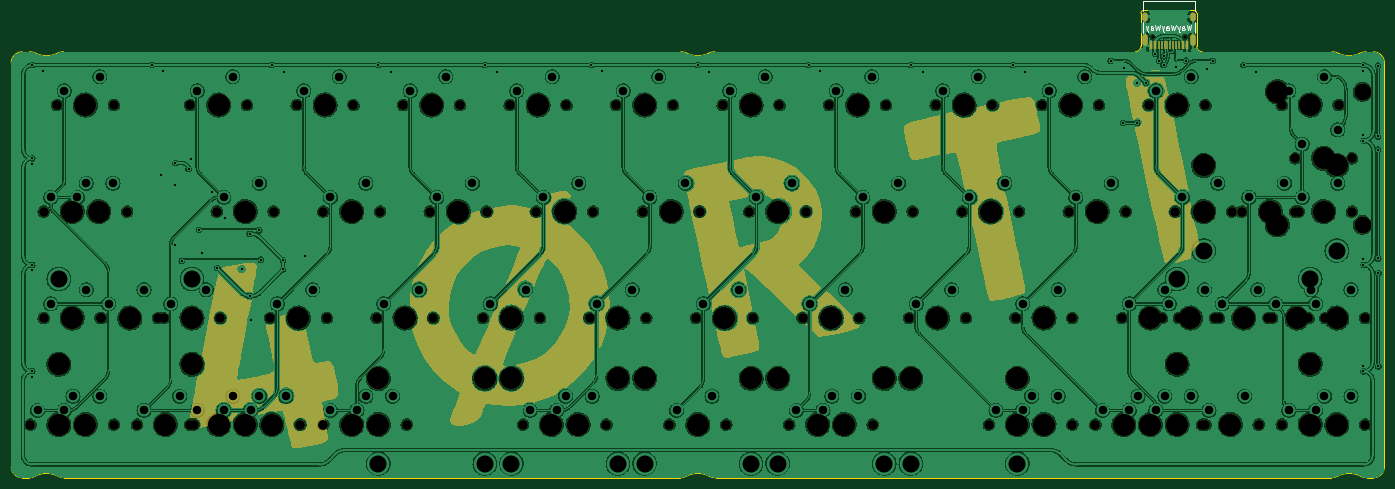
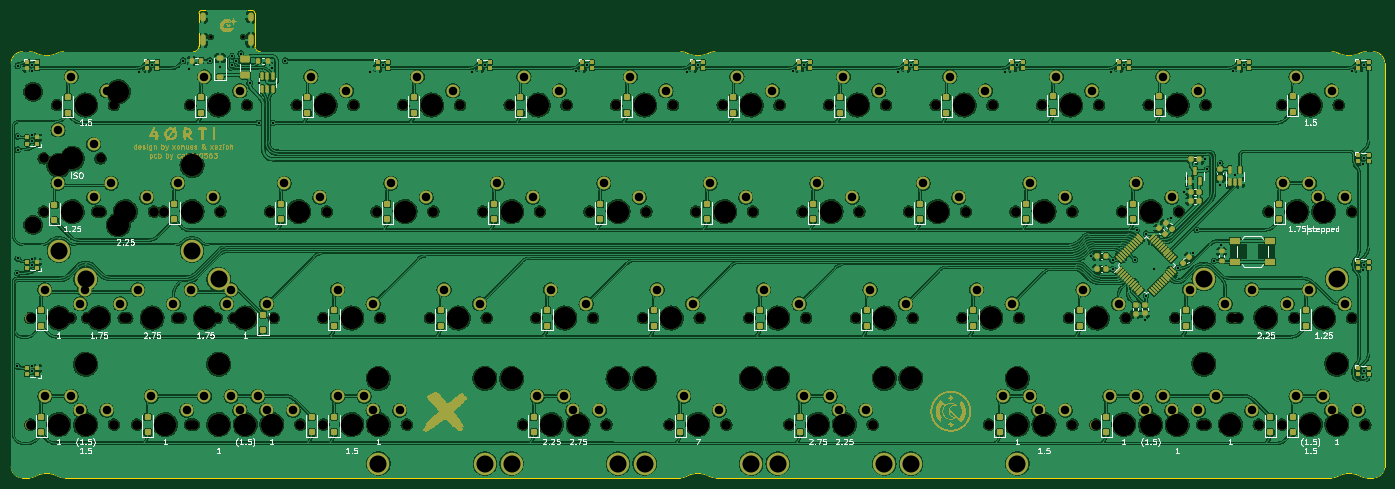
Circuit board: 11 layer files. Board 245.7 x 83.6 mm.
- bottom_copper: forti-B_Cu.gbr (1511301 bytes)
- bottom_mask: forti-B_Mask.gbr (147333 bytes)
- paste: forti-B_Paste.gbr (11235 bytes)
- bottom_silk: forti-B_Silkscreen.gbr (60636 bytes)
- outline: forti-Edge_Cuts.gbr (3233 bytes)
- top_copper: forti-F_Cu.gbr (1041265 bytes)
- top_mask: forti-F_Mask.gbr (184679 bytes)
- paste: forti-F_Paste.gbr (950 bytes)
- top_silk: forti-F_Silkscreen.gbr (4680 bytes)
- drill: forti-NPTH.drl (3711 bytes)
- drill: forti-PTH.drl (4045 bytes)

=== bottom_copper: forti-B_Cu.gbr (1511301 bytes, source omitted) ===
=== bottom_mask: forti-B_Mask.gbr (147333 bytes, source omitted) ===
=== paste: forti-B_Paste.gbr (11235 bytes, source omitted) ===
=== bottom_silk: forti-B_Silkscreen.gbr (60636 bytes, source omitted) ===
=== outline: forti-Edge_Cuts.gbr ===
%TF.GenerationSoftware,KiCad,Pcbnew,(7.0.0)*%
%TF.CreationDate,2023-11-15T10:20:09+01:00*%
%TF.ProjectId,forti,666f7274-692e-46b6-9963-61645f706362,rev?*%
%TF.SameCoordinates,Original*%
%TF.FileFunction,Profile,NP*%
%FSLAX46Y46*%
G04 Gerber Fmt 4.6, Leading zero omitted, Abs format (unit mm)*
G04 Created by KiCad (PCBNEW (7.0.0)) date 2023-11-15 10:20:09*
%MOMM*%
%LPD*%
G01*
G04 APERTURE LIST*
%TA.AperFunction,Profile*%
%ADD10C,0.200000*%
%TD*%
G04 APERTURE END LIST*
D10*
X268564658Y-107663307D02*
G75*
G03*
X269727109Y-107950000I1162442J2213307D01*
G01*
X146963945Y-31750000D02*
X36573555Y-31750000D01*
X263463945Y-31750000D02*
X240262500Y-31750000D01*
X29193750Y-107950000D02*
X30310391Y-107950000D01*
X29193750Y-31750000D02*
G75*
G03*
X27193750Y-33750000I0J-2000000D01*
G01*
X229262500Y-24850000D02*
X229262500Y-30750000D01*
X229762500Y-24350000D02*
G75*
G03*
X229262500Y-24850000I0J-500000D01*
G01*
X35564660Y-107663305D02*
G75*
G03*
X31472840Y-107663305I-2045910J-3895411D01*
G01*
X228262500Y-31750000D02*
G75*
G03*
X229262500Y-30750000I0J1000000D01*
G01*
X27193750Y-105950000D02*
G75*
G03*
X29193750Y-107950000I2000000J0D01*
G01*
X153227109Y-107950000D02*
X263310391Y-107950000D01*
X269573555Y-31749981D02*
G75*
G03*
X268466742Y-32008358I45J-2500019D01*
G01*
X36573555Y-31749981D02*
G75*
G03*
X35466742Y-32008358I45J-2500019D01*
G01*
X30463945Y-31750000D02*
X29193750Y-31750000D01*
X31570758Y-32008356D02*
G75*
G03*
X35466742Y-32008356I1947992J3945293D01*
G01*
X31570749Y-32008375D02*
G75*
G03*
X30463945Y-31750000I-1106849J-2241625D01*
G01*
X239262500Y-30750000D02*
G75*
G03*
X240262500Y-31750000I1000000J0D01*
G01*
X272843800Y-33750000D02*
G75*
G03*
X270843750Y-31750000I-2000000J0D01*
G01*
X27193750Y-33750000D02*
X27193750Y-105950000D01*
X152064658Y-107663307D02*
G75*
G03*
X153227109Y-107950000I1162442J2213307D01*
G01*
X268564660Y-107663305D02*
G75*
G03*
X264472840Y-107663305I-2045910J-3895411D01*
G01*
X238762500Y-24350000D02*
X229762500Y-24350000D01*
X148070758Y-32008356D02*
G75*
G03*
X151966742Y-32008356I1947992J3945293D01*
G01*
X30310391Y-107949996D02*
G75*
G03*
X31472840Y-107663304I9J2499996D01*
G01*
X239262500Y-30750000D02*
X239262500Y-24850000D01*
X35564658Y-107663307D02*
G75*
G03*
X36727109Y-107950000I1162442J2213307D01*
G01*
X272843750Y-105950000D02*
X272843750Y-33750000D01*
X264570758Y-32008356D02*
G75*
G03*
X268466742Y-32008356I1947992J3945293D01*
G01*
X239262500Y-24850000D02*
G75*
G03*
X238762500Y-24350000I-500000J0D01*
G01*
X36727109Y-107950000D02*
X146810391Y-107950000D01*
X270843750Y-107949950D02*
G75*
G03*
X272843750Y-105950000I50J1999950D01*
G01*
X153073555Y-31749981D02*
G75*
G03*
X151966742Y-32008358I45J-2500019D01*
G01*
X263310391Y-107949996D02*
G75*
G03*
X264472840Y-107663304I9J2499996D01*
G01*
X152064660Y-107663305D02*
G75*
G03*
X147972840Y-107663305I-2045910J-3895411D01*
G01*
X148070749Y-32008375D02*
G75*
G03*
X146963945Y-31750000I-1106849J-2241625D01*
G01*
X264570749Y-32008375D02*
G75*
G03*
X263463945Y-31750000I-1106849J-2241625D01*
G01*
X228262500Y-31750000D02*
X153073555Y-31750000D01*
X270843750Y-31750000D02*
X269573555Y-31750000D01*
X269727109Y-107950000D02*
X270843750Y-107950000D01*
X146810391Y-107949996D02*
G75*
G03*
X147972840Y-107663304I9J2499996D01*
G01*
M02*

=== top_copper: forti-F_Cu.gbr (1041265 bytes, source omitted) ===
=== top_mask: forti-F_Mask.gbr (184679 bytes, source omitted) ===
=== paste: forti-F_Paste.gbr ===
%TF.GenerationSoftware,KiCad,Pcbnew,(7.0.0)*%
%TF.CreationDate,2023-11-15T10:20:09+01:00*%
%TF.ProjectId,forti,666f7274-692e-46b6-9963-61645f706362,rev?*%
%TF.SameCoordinates,Original*%
%TF.FileFunction,Paste,Top*%
%TF.FilePolarity,Positive*%
%FSLAX46Y46*%
G04 Gerber Fmt 4.6, Leading zero omitted, Abs format (unit mm)*
G04 Created by KiCad (PCBNEW (7.0.0)) date 2023-11-15 10:20:09*
%MOMM*%
%LPD*%
G01*
G04 APERTURE LIST*
%ADD10R,0.600000X1.450000*%
%ADD11R,0.280000X1.450000*%
G04 APERTURE END LIST*
D10*
%TO.C,J2*%
X237519114Y-30570155D03*
X236719114Y-30570155D03*
D11*
X235519114Y-30570155D03*
X234519114Y-30570155D03*
X234019114Y-30570155D03*
X233019114Y-30570155D03*
D10*
X231819114Y-30570155D03*
X231019114Y-30570155D03*
X231019114Y-30570155D03*
X231819114Y-30570155D03*
D11*
X232519114Y-30570155D03*
X233519114Y-30570155D03*
X235019114Y-30570155D03*
X236019114Y-30570155D03*
D10*
X236719114Y-30570155D03*
X237519114Y-30570155D03*
%TD*%
M02*

=== top_silk: forti-F_Silkscreen.gbr ===
%TF.GenerationSoftware,KiCad,Pcbnew,(7.0.0)*%
%TF.CreationDate,2023-11-15T10:20:09+01:00*%
%TF.ProjectId,forti,666f7274-692e-46b6-9963-61645f706362,rev?*%
%TF.SameCoordinates,Original*%
%TF.FileFunction,Legend,Top*%
%TF.FilePolarity,Positive*%
%FSLAX46Y46*%
G04 Gerber Fmt 4.6, Leading zero omitted, Abs format (unit mm)*
G04 Created by KiCad (PCBNEW (7.0.0)) date 2023-11-15 10:20:09*
%MOMM*%
%LPD*%
G01*
G04 APERTURE LIST*
%ADD10C,0.000000*%
%ADD11C,0.150000*%
%ADD12C,0.120000*%
G04 APERTURE END LIST*
D10*
G36*
X71602423Y-95144413D02*
G01*
X71602423Y-95144414D01*
X71602422Y-95144414D01*
X71602422Y-95144415D01*
X71602421Y-95144415D01*
X71602420Y-95144415D01*
X71602420Y-95144416D01*
X71602419Y-95144416D01*
X71602418Y-95144416D01*
X71602417Y-95144416D01*
X71602416Y-95144416D01*
X71602423Y-95144411D01*
X71602423Y-95144413D01*
G37*
G36*
X67894706Y-96379135D02*
G01*
X67889751Y-96379135D01*
X67901756Y-96372070D01*
X67894706Y-96379135D01*
G37*
D11*
X238295059Y-26882592D02*
X238056964Y-27882592D01*
X238056964Y-27882592D02*
X237866488Y-27168307D01*
X237866488Y-27168307D02*
X237676012Y-27882592D01*
X237676012Y-27882592D02*
X237437917Y-26882592D01*
X236628393Y-27882592D02*
X236628393Y-27358783D01*
X236628393Y-27358783D02*
X236676012Y-27263545D01*
X236676012Y-27263545D02*
X236771250Y-27215926D01*
X236771250Y-27215926D02*
X236961726Y-27215926D01*
X236961726Y-27215926D02*
X237056964Y-27263545D01*
X236628393Y-27834973D02*
X236723631Y-27882592D01*
X236723631Y-27882592D02*
X236961726Y-27882592D01*
X236961726Y-27882592D02*
X237056964Y-27834973D01*
X237056964Y-27834973D02*
X237104583Y-27739735D01*
X237104583Y-27739735D02*
X237104583Y-27644497D01*
X237104583Y-27644497D02*
X237056964Y-27549259D01*
X237056964Y-27549259D02*
X236961726Y-27501640D01*
X236961726Y-27501640D02*
X236723631Y-27501640D01*
X236723631Y-27501640D02*
X236628393Y-27454021D01*
X236247440Y-27215926D02*
X236009345Y-27882592D01*
X235771250Y-27215926D02*
X236009345Y-27882592D01*
X236009345Y-27882592D02*
X236104583Y-28120688D01*
X236104583Y-28120688D02*
X236152202Y-28168307D01*
X236152202Y-28168307D02*
X236247440Y-28215926D01*
X235485535Y-26882592D02*
X235247440Y-27882592D01*
X235247440Y-27882592D02*
X235056964Y-27168307D01*
X235056964Y-27168307D02*
X234866488Y-27882592D01*
X234866488Y-27882592D02*
X234628393Y-26882592D01*
X233818869Y-27882592D02*
X233818869Y-27358783D01*
X233818869Y-27358783D02*
X233866488Y-27263545D01*
X233866488Y-27263545D02*
X233961726Y-27215926D01*
X233961726Y-27215926D02*
X234152202Y-27215926D01*
X234152202Y-27215926D02*
X234247440Y-27263545D01*
X233818869Y-27834973D02*
X233914107Y-27882592D01*
X233914107Y-27882592D02*
X234152202Y-27882592D01*
X234152202Y-27882592D02*
X234247440Y-27834973D01*
X234247440Y-27834973D02*
X234295059Y-27739735D01*
X234295059Y-27739735D02*
X234295059Y-27644497D01*
X234295059Y-27644497D02*
X234247440Y-27549259D01*
X234247440Y-27549259D02*
X234152202Y-27501640D01*
X234152202Y-27501640D02*
X233914107Y-27501640D01*
X233914107Y-27501640D02*
X233818869Y-27454021D01*
X233437916Y-27215926D02*
X233199821Y-27882592D01*
X232961726Y-27215926D02*
X233199821Y-27882592D01*
X233199821Y-27882592D02*
X233295059Y-28120688D01*
X233295059Y-28120688D02*
X233342678Y-28168307D01*
X233342678Y-28168307D02*
X233437916Y-28215926D01*
X232676011Y-26882592D02*
X232437916Y-27882592D01*
X232437916Y-27882592D02*
X232247440Y-27168307D01*
X232247440Y-27168307D02*
X232056964Y-27882592D01*
X232056964Y-27882592D02*
X231818869Y-26882592D01*
X231009345Y-27882592D02*
X231009345Y-27358783D01*
X231009345Y-27358783D02*
X231056964Y-27263545D01*
X231056964Y-27263545D02*
X231152202Y-27215926D01*
X231152202Y-27215926D02*
X231342678Y-27215926D01*
X231342678Y-27215926D02*
X231437916Y-27263545D01*
X231009345Y-27834973D02*
X231104583Y-27882592D01*
X231104583Y-27882592D02*
X231342678Y-27882592D01*
X231342678Y-27882592D02*
X231437916Y-27834973D01*
X231437916Y-27834973D02*
X231485535Y-27739735D01*
X231485535Y-27739735D02*
X231485535Y-27644497D01*
X231485535Y-27644497D02*
X231437916Y-27549259D01*
X231437916Y-27549259D02*
X231342678Y-27501640D01*
X231342678Y-27501640D02*
X231104583Y-27501640D01*
X231104583Y-27501640D02*
X231009345Y-27454021D01*
X230628392Y-27215926D02*
X230390297Y-27882592D01*
X230152202Y-27215926D02*
X230390297Y-27882592D01*
X230390297Y-27882592D02*
X230485535Y-28120688D01*
X230485535Y-28120688D02*
X230533154Y-28168307D01*
X230533154Y-28168307D02*
X230628392Y-28215926D01*
D12*
%TO.C,J2*%
X238969115Y-28425156D02*
X238969115Y-26425156D01*
X238969115Y-24525156D02*
X238969115Y-22625156D01*
X238969115Y-22625156D02*
X229569115Y-22625156D01*
X229569115Y-28425156D02*
X229569115Y-26425156D01*
X229569115Y-24525156D02*
X229569115Y-22625156D01*
%TD*%
M02*

=== drill: forti-NPTH.drl ===
M48
; DRILL file {KiCad (7.0.0)} date Wed Nov 15 10:20:11 2023
; FORMAT={-:-/ absolute / inch / decimal}
; #@! TF.CreationDate,2023-11-15T10:20:11+01:00
; #@! TF.GenerationSoftware,Kicad,Pcbnew,(7.0.0)
; #@! TF.FileFunction,NonPlated,1,2,NPTH
FMAT,2
INCH
; #@! TA.AperFunction,NonPlated,NPTH,ComponentDrill
T1C0.0256
; #@! TA.AperFunction,NonPlated,NPTH,ComponentDrill
T2C0.0689
; #@! TA.AperFunction,NonPlated,NPTH,ComponentDrill
T3C0.1200
; #@! TA.AperFunction,NonPlated,NPTH,ComponentDrill
T4C0.1570
%
G90
G05
T1
X9.1094Y-1.1467
X9.337Y-1.1467
T2
X1.2063Y-3.875
X1.3Y-2.375
X1.3Y-3.125
X1.3938Y-1.625
X1.3938Y-3.875
X1.4875Y-2.375
X1.6062Y-3.875
X1.7Y-2.375
X1.7Y-3.125
X1.7063Y-3.125
X1.7937Y-1.625
X1.7937Y-3.875
X1.8875Y-2.375
X1.9563Y-3.875
X2.1062Y-3.125
X2.1437Y-3.125
X2.3312Y-1.625
X2.3312Y-3.875
X2.3562Y-3.875
X2.5187Y-2.375
X2.5187Y-3.875
X2.5437Y-3.125
X2.7062Y-3.875
X2.7312Y-1.625
X2.7312Y-3.875
X2.8937Y-3.125
X2.9187Y-2.375
X2.9187Y-3.875
X3.0812Y-1.625
X3.1062Y-3.875
X3.2687Y-2.375
X3.2687Y-3.875
X3.2937Y-3.125
X3.4562Y-3.875
X3.4812Y-1.625
X3.6437Y-3.125
X3.6687Y-2.375
X3.6687Y-3.875
X3.8312Y-1.625
X3.8562Y-3.875
X4.0187Y-2.375
X4.0438Y-3.125
X4.2313Y-1.625
X4.3937Y-3.125
X4.4188Y-2.375
X4.5812Y-1.625
X4.675Y-3.875
X4.7687Y-2.375
X4.7938Y-3.125
X4.8625Y-3.875
X4.9813Y-1.625
X5.075Y-3.875
X5.1437Y-3.125
X5.1688Y-2.375
X5.2625Y-3.875
X5.3312Y-1.625
X5.5187Y-2.375
X5.5438Y-3.125
X5.7062Y-3.875
X5.7313Y-1.625
X5.8937Y-3.125
X5.9188Y-2.375
X6.0812Y-1.625
X6.1063Y-3.875
X6.2687Y-2.375
X6.2938Y-3.125
X6.4813Y-1.625
X6.55Y-3.875
X6.6437Y-3.125
X6.6688Y-2.375
X6.7375Y-3.875
X6.8312Y-1.625
X6.95Y-3.875
X7.0187Y-2.375
X7.0438Y-3.125
X7.1375Y-3.875
X7.2313Y-1.625
X7.3937Y-3.125
X7.4188Y-2.375
X7.5812Y-1.625
X7.7687Y-2.375
X7.7938Y-3.125
X7.9562Y-3.875
X7.9813Y-1.625
X8.1437Y-3.125
X8.1437Y-3.875
X8.1687Y-2.375
X8.3312Y-1.625
X8.3562Y-3.875
X8.5187Y-2.375
X8.5437Y-3.125
X8.5437Y-3.875
X8.7062Y-3.875
X8.7312Y-1.625
X8.8937Y-3.125
X8.8937Y-3.875
X8.9187Y-2.375
X9.0812Y-1.625
X9.0812Y-3.875
X9.1062Y-3.875
X9.175Y-3.125
X9.2687Y-2.375
X9.2937Y-3.125
X9.2937Y-3.875
X9.4562Y-3.875
X9.4812Y-1.625
X9.4812Y-3.875
X9.55Y-3.125
X9.575Y-3.125
X9.6687Y-2.375
X9.7375Y-2.375
X9.8562Y-3.875
X9.925Y-3.125
X9.95Y-3.125
X10.0187Y-1.625
X10.0187Y-3.875
X10.1125Y-2.0
X10.1125Y-2.375
X10.1375Y-2.375
X10.2062Y-3.125
X10.2062Y-3.875
X10.325Y-3.125
X10.4187Y-1.625
X10.4187Y-3.875
X10.5125Y-2.0
X10.5125Y-2.375
X10.6062Y-3.125
X10.6062Y-3.875
T3
X10.5875Y-1.5312
X10.5875Y-2.4688
T4
X1.4062Y-3.45
X1.4062Y-3.875
X1.5Y-2.375
X1.5Y-3.125
X1.5938Y-1.625
X1.5938Y-3.875
X1.6875Y-2.375
X1.9062Y-3.125
X2.1562Y-3.875
X2.3438Y-3.125
X2.3438Y-3.45
X2.5312Y-1.625
X2.5312Y-3.875
X2.7188Y-2.375
X2.7188Y-3.875
X2.9062Y-3.875
X3.0938Y-3.125
X3.2812Y-1.625
X3.4688Y-2.375
X3.4688Y-3.875
X3.6562Y-3.55
X3.6562Y-3.875
X3.8438Y-3.125
X4.0312Y-1.625
X4.2188Y-2.375
X4.4062Y-3.55
X4.5938Y-3.125
X4.5938Y-3.55
X4.7812Y-1.625
X4.875Y-3.875
X4.9688Y-2.375
X5.0625Y-3.875
X5.3438Y-3.125
X5.3438Y-3.55
X5.5312Y-1.625
X5.5312Y-3.55
X5.7188Y-2.375
X5.9062Y-3.875
X6.0938Y-3.125
X6.2812Y-1.625
X6.2812Y-3.55
X6.4688Y-2.375
X6.4688Y-3.55
X6.75Y-3.875
X6.8438Y-3.125
X6.9375Y-3.875
X7.0312Y-1.625
X7.2188Y-2.375
X7.2188Y-3.55
X7.4062Y-3.55
X7.5938Y-3.125
X7.7812Y-1.625
X7.9688Y-2.375
X8.1562Y-3.55
X8.1562Y-3.875
X8.3438Y-3.125
X8.3438Y-3.875
X8.5312Y-1.625
X8.7188Y-2.375
X8.9062Y-3.875
X9.0938Y-3.125
X9.0938Y-3.875
X9.2812Y-1.625
X9.2812Y-3.45
X9.2812Y-3.875
X9.375Y-3.125
X9.4688Y-2.05
X9.4688Y-2.375
X9.6562Y-3.875
X9.75Y-3.125
X9.9375Y-2.375
X9.9875Y-1.5312
X9.9875Y-2.4688
X10.125Y-3.125
X10.2188Y-1.625
X10.2188Y-3.45
X10.2188Y-3.875
X10.3125Y-2.0
X10.3125Y-2.375
X10.4062Y-2.05
X10.4062Y-3.125
X10.4062Y-3.875
T0
M30

=== drill: forti-PTH.drl ===
M48
; DRILL file {KiCad (7.0.0)} date Wed Nov 15 10:20:11 2023
; FORMAT={-:-/ absolute / inch / decimal}
; #@! TF.CreationDate,2023-11-15T10:20:11+01:00
; #@! TF.GenerationSoftware,Kicad,Pcbnew,(7.0.0)
; #@! TF.FileFunction,Plated,1,2,PTH
FMAT,2
INCH
; #@! TA.AperFunction,Plated,PTH,ViaDrill
T1C0.0157
; #@! TA.AperFunction,Plated,PTH,ComponentDrill
T2C0.0236
; #@! TA.AperFunction,Plated,PTH,ComponentDrill
T3C0.0600
; #@! TA.AperFunction,Plated,PTH,ComponentDrill
T4C0.1200
%
G90
G05
T1
X1.2187Y-3.498
X1.2188Y-1.3438
X1.2188Y-2.0
X1.2188Y-2.75
X1.2189Y-2.0394
X1.2189Y-2.7894
X1.2194Y-3.5374
X1.297Y-1.3886
X2.0625Y-1.3438
X2.125Y-2.1201
X2.1408Y-1.3886
X2.2223Y-2.6124
X2.2272Y-2.1889
X2.2279Y-2.0348
X2.2721Y-2.7218
X2.3196Y-2.0759
X2.335Y-2.0083
X2.3929Y-2.5037
X2.4167Y-2.6671
X2.4844Y-2.236
X2.5227Y-2.7727
X2.5762Y-2.4185
X2.6932Y-2.7811
X2.75Y-2.5312
X2.75Y-2.9688
X2.7599Y-3.1413
X2.8173Y-2.5069
X2.8287Y-2.7138
X2.9062Y-1.3438
X2.9854Y-2.7188
X2.9854Y-2.7812
X2.9952Y-1.3915
X3.1366Y-2.6881
X3.6562Y-1.3438
X3.7452Y-1.3915
X4.4062Y-1.3438
X4.4952Y-1.3915
X5.1562Y-1.3438
X5.2345Y-1.3886
X5.9062Y-1.3438
X5.9862Y-1.389
X6.6875Y-1.3438
X6.7658Y-1.3886
X7.4062Y-1.3438
X7.4952Y-1.3915
X8.125Y-1.3438
X8.2124Y-1.3916
X8.8125Y-1.3125
X8.9001Y-1.75
X8.904Y-1.3674
X9.0Y-1.4688
X9.0Y-1.75
X9.0625Y-1.4688
X9.1262Y-1.2634
X9.1562Y-1.3125
X9.1864Y-1.3435
X9.1875Y-1.2812
X9.2713Y-1.3576
X9.3438Y-1.3125
X9.4903Y-1.3678
X9.5312Y-1.3125
X9.75Y-1.3438
X9.839Y-1.3915
X10.5936Y-1.8356
X10.5936Y-2.7106
X10.5936Y-3.4606
X10.5938Y-1.3438
X10.5938Y-1.875
X10.5938Y-2.75
X10.5938Y-3.5
X10.5939Y-1.3831
X10.6958Y-1.9389
X10.6958Y-1.3478
X10.6966Y-1.8457
X10.6971Y-2.7054
X10.6981Y-2.8079
X10.699Y-3.4649
T3
X1.2562Y-3.775
X1.35Y-2.275
X1.35Y-3.025
X1.4437Y-1.525
X1.4437Y-3.775
X1.5062Y-3.675
X1.5375Y-2.275
X1.6Y-2.175
X1.6Y-2.925
X1.6937Y-1.425
X1.6937Y-3.675
X1.7562Y-3.025
X1.7875Y-2.175
X2.0063Y-2.925
X2.0063Y-3.775
X2.1938Y-3.025
X2.2563Y-3.675
X2.3813Y-1.525
X2.3813Y-3.775
X2.4438Y-2.925
X2.5688Y-2.275
X2.5688Y-3.775
X2.6313Y-1.425
X2.6313Y-3.675
X2.7563Y-3.775
X2.8188Y-2.175
X2.8188Y-3.675
X2.9438Y-3.025
X3.0063Y-3.675
X3.1313Y-1.525
X3.1938Y-2.925
X3.3188Y-2.275
X3.3188Y-3.775
X3.3813Y-1.425
X3.5063Y-3.775
X3.5688Y-2.175
X3.5688Y-3.675
X3.6938Y-3.025
X3.7563Y-3.675
X3.8813Y-1.525
X3.9438Y-2.925
X4.0687Y-2.275
X4.1312Y-1.425
X4.3187Y-2.175
X4.4437Y-3.025
X4.6312Y-1.525
X4.6937Y-2.925
X4.725Y-3.775
X4.8187Y-2.275
X4.8812Y-1.425
X4.9125Y-3.775
X4.975Y-3.675
X5.0687Y-2.175
X5.1625Y-3.675
X5.1937Y-3.025
X5.3812Y-1.525
X5.4437Y-2.925
X5.5687Y-2.275
X5.6312Y-1.425
X5.7562Y-3.775
X5.8187Y-2.175
X5.9437Y-3.025
X6.0062Y-3.675
X6.1312Y-1.525
X6.1937Y-2.925
X6.3187Y-2.275
X6.3812Y-1.425
X6.5687Y-2.175
X6.6Y-3.775
X6.6937Y-3.025
X6.7875Y-3.775
X6.85Y-3.675
X6.8812Y-1.525
X6.9437Y-2.925
X7.0375Y-3.675
X7.0687Y-2.275
X7.1312Y-1.425
X7.3187Y-2.175
X7.4437Y-3.025
X7.6312Y-1.525
X7.6937Y-2.925
X7.8187Y-2.275
X7.8812Y-1.425
X8.0062Y-3.775
X8.0687Y-2.175
X8.1937Y-3.025
X8.1937Y-3.775
X8.2562Y-3.675
X8.3812Y-1.525
X8.4437Y-2.925
X8.4437Y-3.675
X8.5687Y-2.275
X8.6312Y-1.425
X8.7562Y-3.775
X8.8187Y-2.175
X8.9437Y-3.025
X8.9437Y-3.775
X9.0062Y-3.675
X9.1312Y-1.525
X9.1312Y-3.775
X9.1937Y-2.925
X9.1937Y-3.675
X9.225Y-3.025
X9.3187Y-2.275
X9.3812Y-1.425
X9.3812Y-3.675
X9.475Y-2.925
X9.5062Y-3.775
X9.5687Y-2.175
X9.6Y-3.025
X9.7562Y-3.675
X9.7875Y-2.275
X9.85Y-2.925
X9.975Y-3.025
X10.0375Y-2.175
X10.0687Y-1.525
X10.0687Y-3.775
X10.1625Y-1.9
X10.1625Y-2.275
X10.225Y-2.925
X10.2562Y-3.025
X10.2562Y-3.775
X10.3187Y-1.425
X10.3187Y-3.675
X10.4125Y-1.8
X10.4125Y-2.175
X10.5062Y-2.925
X10.5062Y-3.675
T4
X1.4062Y-2.85
X2.3438Y-2.85
X3.6562Y-4.15
X4.4062Y-4.15
X4.5938Y-4.15
X5.3438Y-4.15
X5.5312Y-4.15
X6.2812Y-4.15
X6.4688Y-4.15
X7.2188Y-4.15
X7.4062Y-4.15
X8.1562Y-4.15
X9.2812Y-2.85
X9.4688Y-2.65
X10.2188Y-2.85
X10.4062Y-2.65
T2
G00X9.0531Y-1.0148
M15
G01X9.0531Y-0.9911
M16
G05
G00X9.0531Y-1.1892
M15
G01X9.0531Y-1.1459
M16
G05
G00X9.3933Y-1.0148
M15
G01X9.3933Y-0.9911
M16
G05
G00X9.3933Y-1.1892
M15
G01X9.3933Y-1.1459
M16
G05
T0
M30
